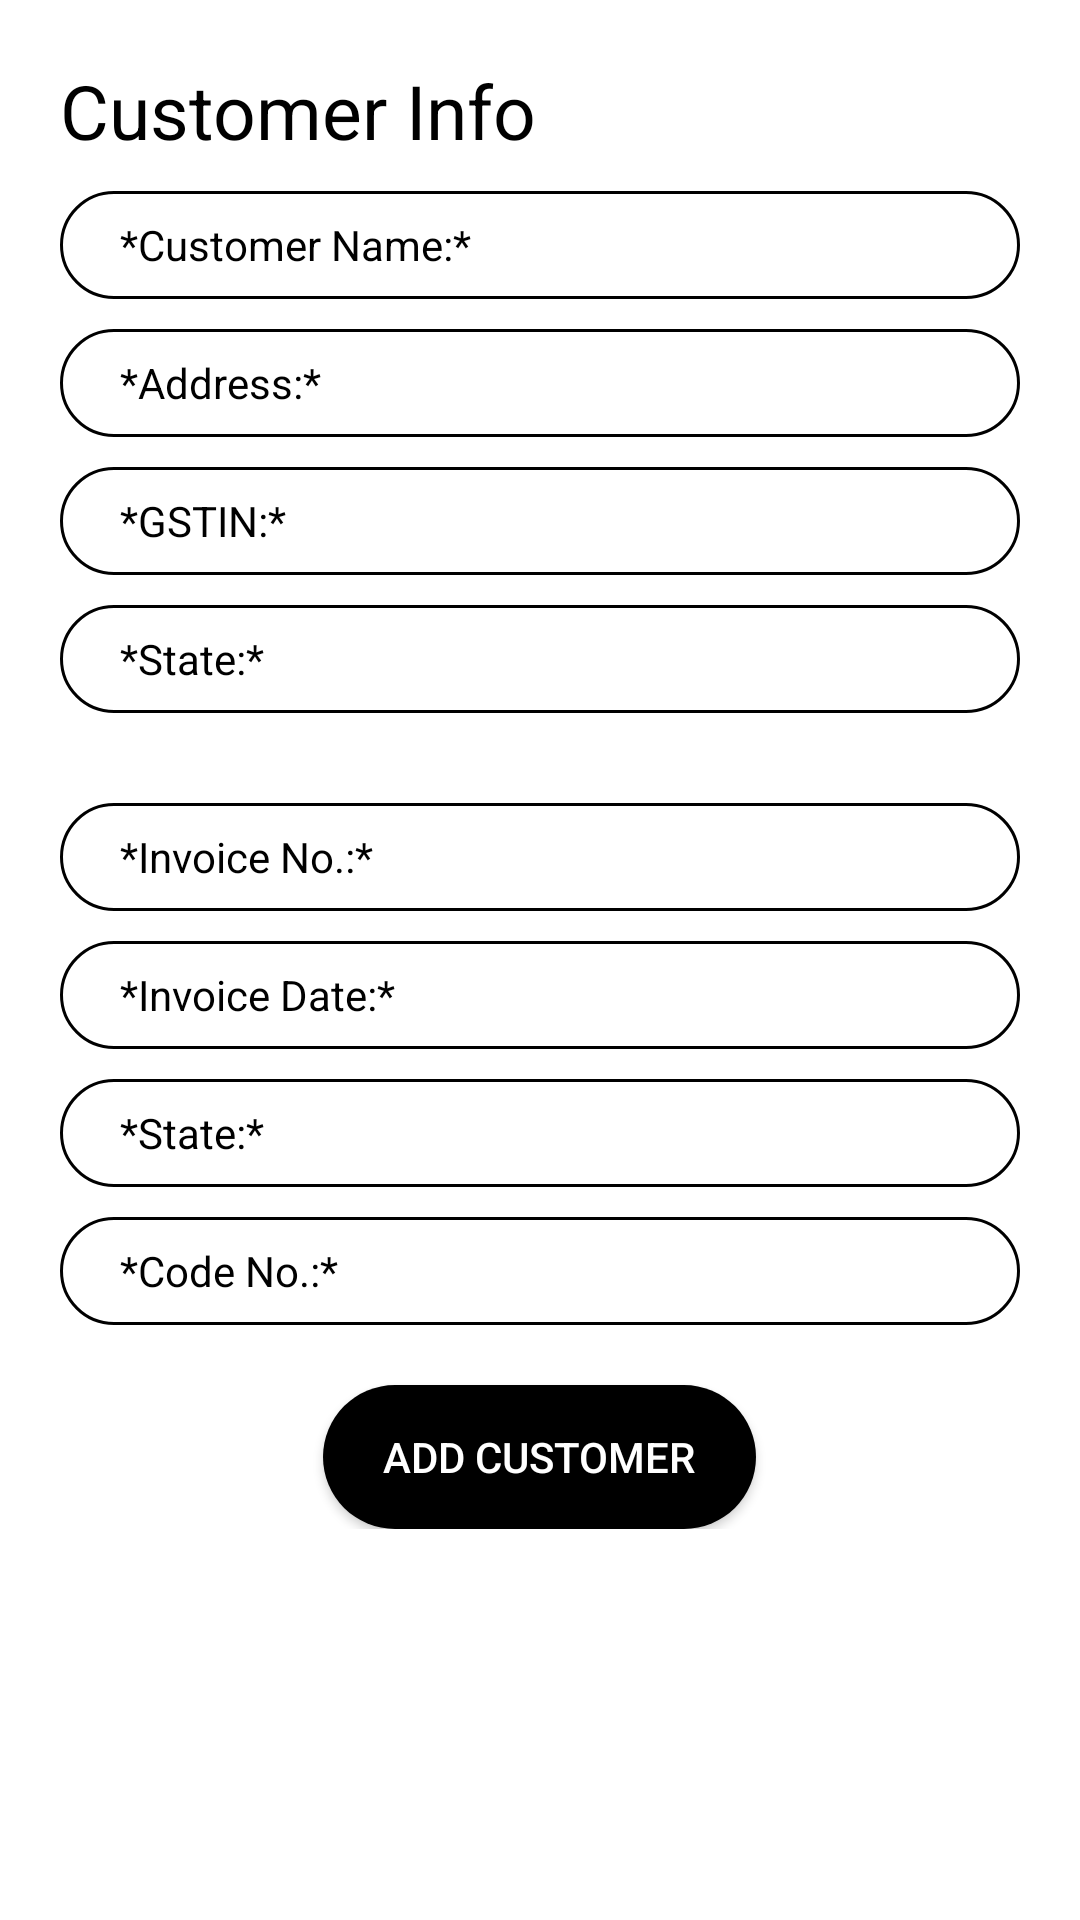

The Android layout XML behind this screen, and the referenced resources:
<!-- AndroidManifest.xml: application theme Theme.InvoiceGenerator -->
<!-- res/layout/add_customer_dialog.xml -->
<?xml version="1.0" encoding="utf-8"?>
<RelativeLayout xmlns:android="http://schemas.android.com/apk/res/android"
    xmlns:app="http://schemas.android.com/apk/res-auto"
    android:layout_width="match_parent"
    android:layout_height="match_parent"
    android:background="@drawable/round_corner_white_back">

    <ScrollView
        android:layout_width="match_parent"
        android:layout_height="wrap_content">

        <LinearLayout
            android:layout_width="match_parent"
            android:layout_height="wrap_content"
            android:layout_margin="20dp"
            android:gravity="center"
            android:orientation="vertical"
            android:paddingBottom="20dp">

            <LinearLayout
                android:layout_width="match_parent"
                android:layout_height="wrap_content"
                android:orientation="horizontal">

                <TextView
                    android:layout_width="0dp"
                    android:layout_height="wrap_content"
                    android:layout_weight="1"
                    android:text="Customer Info"
                    android:textColor="@color/black"
                    android:textSize="25sp" />

                <ImageView
                    android:id="@+id/closeIc_addCustomerD"
                    android:layout_width="wrap_content"
                    android:layout_height="wrap_content"
                    android:layout_gravity="center"
                    android:src="@drawable/ic_close"
                    app:tint="@color/black" />
            </LinearLayout>

            <LinearLayout
                android:layout_width="match_parent"
                android:layout_height="wrap_content"
                android:layout_gravity="center"
                android:layout_marginTop="10dp"
                android:background="@drawable/round_corner_black"
                android:gravity="center"
                android:orientation="horizontal">

                <EditText
                    android:id="@+id/customerName_edt_addCustomerD"
                    android:layout_width="0dp"
                    android:layout_height="36dp"
                    android:layout_weight="1"
                    android:background="@null"
                    android:ems="10"
                    android:inputType="textPersonName"
                    android:paddingLeft="@dimen/editTextLeftPadding"
                    android:paddingRight="@dimen/editTextLeftPadding"
                    android:text="*Customer Name:* "
                    android:textColor="@color/black"
                    android:textSize="@dimen/editTextSize_CompanyT" />
            </LinearLayout>

            <LinearLayout
                android:layout_width="match_parent"
                android:layout_height="wrap_content"
                android:layout_gravity="center"
                android:layout_marginTop="10dp"
                android:background="@drawable/round_corner_black"
                android:gravity="center"
                android:orientation="horizontal">

                <EditText
                    android:id="@+id/address_edt_addCustomerD"
                    android:layout_width="match_parent"
                    android:layout_height="36dp"
                    android:background="@null"
                    android:ems="10"
                    android:inputType="text"
                    android:paddingLeft="@dimen/editTextLeftPadding"
                    android:paddingRight="@dimen/editTextLeftPadding"
                    android:text="*Address:*"
                    android:textColor="@color/black"
                    android:textSize="@dimen/editTextSize_CompanyT" />
            </LinearLayout>

            <LinearLayout
                android:layout_width="match_parent"
                android:layout_height="wrap_content"
                android:layout_gravity="center"
                android:layout_marginTop="10dp"
                android:background="@drawable/round_corner_black"
                android:gravity="center"
                android:orientation="horizontal">

                <EditText
                    android:id="@+id/gstIn_edt_addCustomerD"
                    android:layout_width="match_parent"
                    android:layout_height="36dp"
                    android:background="@null"
                    android:ems="10"
                    android:inputType="text"
                    android:paddingLeft="@dimen/editTextLeftPadding"
                    android:paddingRight="@dimen/editTextLeftPadding"
                    android:text="*GSTIN:*"
                    android:textColor="@color/black"
                    android:textSize="@dimen/editTextSize_CompanyT" />
            </LinearLayout>

            <LinearLayout
                android:layout_width="match_parent"
                android:layout_height="wrap_content"
                android:layout_gravity="center"
                android:layout_marginTop="10dp"
                android:background="@drawable/round_corner_black"
                android:foregroundGravity="center_vertical"
                android:gravity="center"
                android:orientation="horizontal">

                <EditText
                    android:id="@+id/state_edt_addCustomerD"
                    android:layout_width="match_parent"
                    android:layout_height="36dp"
                    android:background="@null"
                    android:ems="10"
                    android:inputType="text"
                    android:paddingLeft="@dimen/editTextLeftPadding"
                    android:paddingRight="@dimen/editTextLeftPadding"
                    android:text="*State:*"
                    android:textColor="@color/black"
                    android:textSize="@dimen/editTextSize_CompanyT" />
            </LinearLayout>

            <LinearLayout
                android:layout_width="match_parent"
                android:layout_height="wrap_content"
                android:layout_gravity="center"
                android:layout_marginTop="30dp"
                android:background="@drawable/round_corner_black"
                android:gravity="center"
                android:orientation="horizontal">

                <EditText
                    android:id="@+id/invoiceNo_edt_addCustomerD"
                    android:layout_width="match_parent"
                    android:layout_height="36dp"
                    android:background="@null"
                    android:ems="10"
                    android:inputType="text"
                    android:paddingLeft="@dimen/editTextLeftPadding"
                    android:paddingRight="@dimen/editTextLeftPadding"
                    android:text="*Invoice No.:*"
                    android:textColor="@color/black"
                    android:textSize="@dimen/editTextSize_CompanyT" />
            </LinearLayout>

            <LinearLayout
                android:layout_width="match_parent"
                android:layout_height="wrap_content"
                android:layout_gravity="center"
                android:layout_marginTop="10dp"
                android:background="@drawable/round_corner_black"
                android:gravity="center"
                android:orientation="horizontal">

                <EditText
                    android:id="@+id/invoiceDate_edt_addCustomerD"
                    android:layout_width="match_parent"
                    android:layout_height="36dp"
                    android:background="@null"
                    android:ems="10"
                    android:inputType="text"
                    android:paddingLeft="@dimen/editTextLeftPadding"
                    android:paddingRight="@dimen/editTextLeftPadding"
                    android:text="*Invoice Date:*"
                    android:textColor="@color/black"
                    android:textSize="@dimen/editTextSize_CompanyT" />
            </LinearLayout>

            <LinearLayout
                android:layout_width="match_parent"
                android:layout_height="wrap_content"
                android:layout_gravity="center"
                android:layout_marginTop="10dp"
                android:background="@drawable/round_corner_black"
                android:gravity="center"
                android:orientation="horizontal">

                <EditText
                    android:id="@+id/stateCompany_edt_addCustomerD"
                    android:layout_width="match_parent"
                    android:layout_height="36dp"
                    android:background="@null"
                    android:inputType="text"
                    android:paddingLeft="@dimen/editTextLeftPadding"
                    android:paddingRight="@dimen/editTextLeftPadding"
                    android:text="*State:*"
                    android:textColor="@color/black"
                    android:textSize="@dimen/editTextSize_CompanyT" />
            </LinearLayout>

            <LinearLayout
                android:layout_width="match_parent"
                android:layout_height="wrap_content"
                android:layout_gravity="center"
                android:layout_marginTop="10dp"
                android:background="@drawable/round_corner_black"
                android:gravity="center"
                android:orientation="horizontal">

                <EditText
                    android:id="@+id/codeNo_edt_addCustomerD"
                    android:layout_width="match_parent"
                    android:layout_height="36dp"
                    android:background="@null"
                    android:inputType="text"
                    android:paddingLeft="@dimen/editTextLeftPadding"
                    android:paddingRight="@dimen/editTextLeftPadding"
                    android:text="*Code No.:*"
                    android:textColor="@color/black"
                    android:textSize="@dimen/editTextSize_CompanyT" />
            </LinearLayout>

            <androidx.appcompat.widget.AppCompatButton
                android:id="@+id/addCustomer_Btn_addCustomerD"
                android:layout_width="wrap_content"
                android:layout_height="wrap_content"
                android:layout_marginTop="20dp"
                android:background="@drawable/round_corner_black_back"
                android:paddingStart="20dp"
                android:paddingEnd="20dp"
                android:text="Add Customer"
                android:textColor="@color/white" />
        </LinearLayout>
    </ScrollView>
</RelativeLayout>
<!-- resources referenced by this layout -->
<resources>
  <color name="black">#FF000000</color>
  <color name="white">#FFFFFFFF</color>
  <dimen name="editTextLeftPadding">20dp</dimen>
  <dimen name="editTextSize_CompanyT">14sp</dimen>
  <!-- drawable round_corner_black (drawable) -->
  <?xml version="1.0" encoding="utf-8"?>
  <shape xmlns:android="http://schemas.android.com/apk/res/android">
  
  <stroke android:color="@color/black" android:width="1dp"/>
  <solid android:color="@color/white"/>
  <corners android:radius="20dp" />
  </shape>
  <!-- drawable round_corner_black_back (drawable) -->
  <?xml version="1.0" encoding="utf-8"?>
  <shape xmlns:android="http://schemas.android.com/apk/res/android">
  
      <corners android:radius="50dp"/>
  
      <solid android:color="@color/black"/>
  
  
  </shape>
  <style name="Theme.InvoiceGenerator" parent="Theme.MaterialComponents.DayNight.DarkActionBar">
          
          <item name="colorPrimary">@color/black</item>
          <item name="colorPrimaryVariant">#323135</item>
          <item name="colorOnPrimary">@color/black</item>
          
          <item name="colorSecondary">@color/teal_200</item>
          <item name="colorSecondaryVariant">@color/teal_700</item>
          <item name="colorOnSecondary">@color/black</item>
          
          <item name="android:statusBarColor" tools:targetApi="l">?attr/colorPrimaryVariant</item>
          
      </style>
  <color name="teal_200">#FF03DAC5</color>
  <color name="teal_700">#FF018786</color>
</resources>
